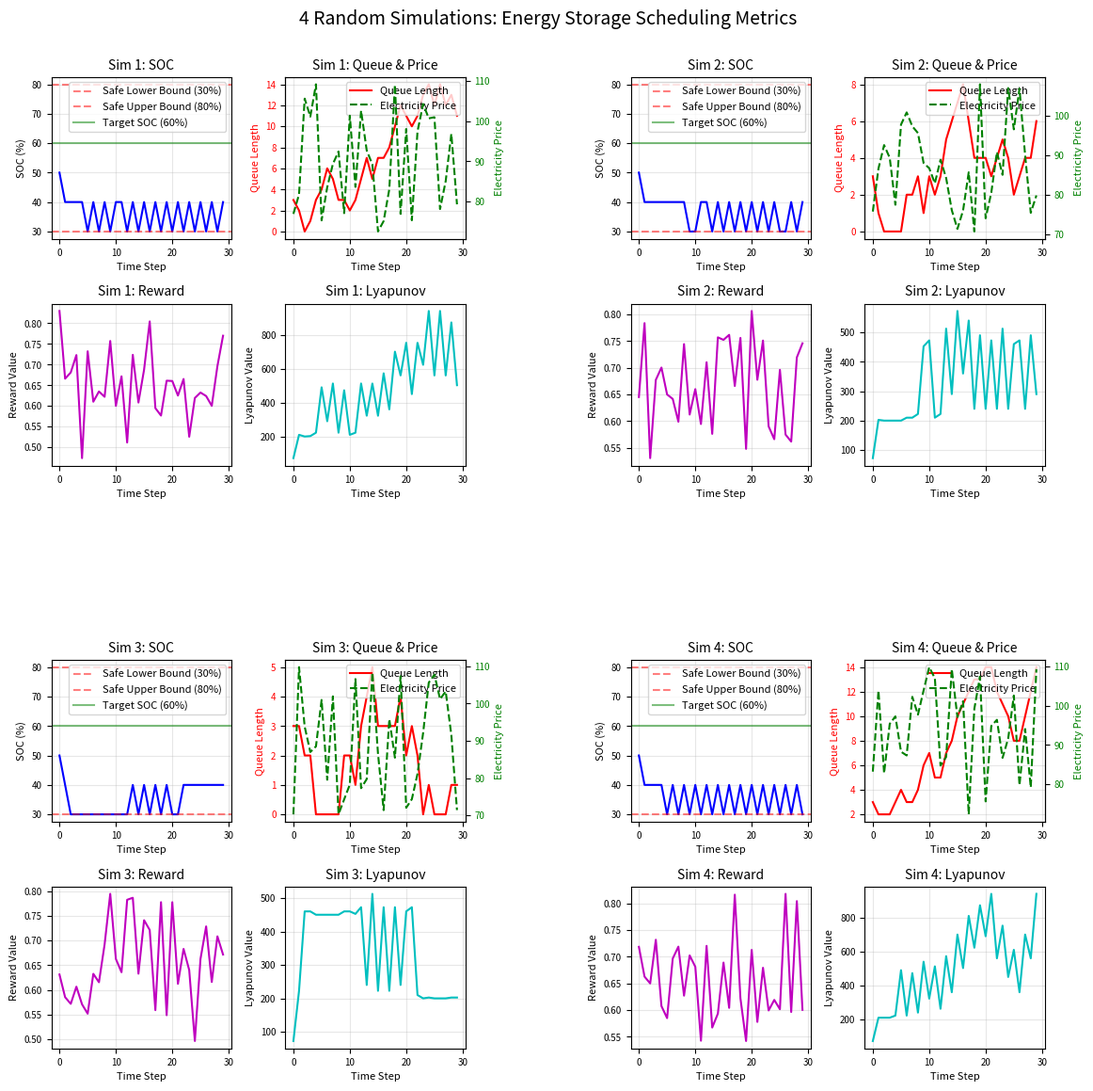

Python code for this plot:
import numpy as np
import math
import matplotlib.pyplot as plt
import os  # Import os module for path handling and directory creation
from matplotlib.gridspec import GridSpec, GridSpecFromSubplotSpec
from typing import List, Tuple, Dict, Union


class EnergyStorageScheduler:
    def __init__(self):
        # Core parameters initialization
        self.soc_states = np.arange(20, 100, 10)  # SOC states: 20%, 30%, ..., 90%
        self.target_soc = 60  # Target SOC value
        self.num_charging_piles = 5  # Number of charging piles

        # Reward function weights
        self.w1 = 0.4  # Weight for cost term
        self.w2 = 0.3  # Weight for grid fluctuation term
        self.w3 = 0.3  # Weight for SOC safety term

        # Baseline values for normalization
        self.C_base = 100.0  # Baseline cost
        self.C_hsae = 120.0  # Reference cost
        self.sigma_basec = 50.0  # Baseline grid fluctuation

        # Initialize dynamic programming value function
        self.value_function = self._initialize_value_function()
        self.reset_history()  # Initialize history storage

    def reset_history(self):
        """Reset history storage for a new simulation run."""
        self.history = {
            'soc': [],
            'queue_length': [],
            'reward': [],
            'lyapunov': [],
            'action': [],
            'electricity_price': [],
            'grid_fluctuation': []
        }

    def _initialize_value_function(self) -> Dict[Tuple[float, int], float]:
        """Initialize value function (all states start at 0)."""
        value_function = {}
        for soc in self.soc_states:
            for q in range(10):  # Upper bound for queue encoding
                value_function[(soc, q)] = 0.0
        return value_function

    def queue_encoding(self, n_queue: int) -> int:
        """Compress queue state: q(t) = floor(log2(N_queue + 1))."""
        if n_queue < 0:
            raise ValueError("Queue length cannot be negative.")
        return int(math.floor(math.log2(n_queue + 1)))

    def reward_function(self, soc: float, current_cost: float, grid_fluctuation: float) -> float:
        """
        Multi-objective reward function:
        r_t = w1·(C_hsae - C_t)/C_base + w2·(σ_t/σ_basec) + w3·I(SOC ∈ [30%, 80%])
        """
        cost_term = self.w1 * (self.C_hsae - current_cost) / self.C_base
        fluctuation_term = self.w2 * (grid_fluctuation / self.sigma_basec)
        safe_term = self.w3 * 1.0 if (30 <= soc <= 80) else self.w3 * (-1.0)
        return cost_term + fluctuation_term + safe_term

    def lyapunov_function(self, soc: float, queue_lengths: List[int]) -> float:
        """
        Lyapunov function for stability:
        L(t) = 0.5 * (Q_bat²(t) + ΣQ_queue,i²(t)), where Q_bat = SOC_target - SOC(t).
        """
        q_bat = self.target_soc - soc
        queue_sum = sum(q ** 2 for q in queue_lengths)
        return 0.5 * (q_bat ** 2 + queue_sum)

    def select_action(self, soc: float, queue_encoding: int, electricity_price: float) -> str:
        """Select action (charge/discharge/do_nothing) based on state and price."""
        soc = max(min(soc, 90), 20)  # Clamp SOC to valid range
        if queue_encoding < 2:  # Low charging demand
            if soc < 50 and electricity_price < 0.8 * self.C_base / self.C_hsae * 100:
                return "charge"
            elif soc > 80:
                return "discharge"
            else:
                return "do_nothing"
        else:  # High charging demand
            return "discharge" if soc > 30 else "charge"

    def dynamic_programming_update(self, state: Tuple[float, int],
                                   reward: float, next_state: Tuple[float, int],
                                   discount_factor: float = 0.9) -> None:
        """Update value function via Bellman equation."""
        self.value_function[state] = reward + discount_factor * self.value_function[next_state]

    def simulate_step(self, current_soc: float, current_queue: int,
                      electricity_price: float, grid_fluctuation: float) -> Tuple[float, int, str]:
        """Simulate one time step and record history."""
        q_encoded = self.queue_encoding(current_queue)
        reward = self.reward_function(current_soc, electricity_price, grid_fluctuation)
        action = self.select_action(current_soc, q_encoded, electricity_price)

        # Update SOC based on action
        if action == "charge":
            next_soc = min(current_soc + 10, 90)
        elif action == "discharge":
            next_soc = max(current_soc - 10, 20)
        else:
            next_soc = current_soc

        # Simulate queue dynamics
        next_queue = max(0, current_queue + np.random.randint(-2, 3))

        # Update value function
        self.dynamic_programming_update((current_soc, q_encoded),
                                        reward,
                                        (next_soc, self.queue_encoding(next_queue)))

        # Calculate Lyapunov function
        queue_lengths = [current_queue] * self.num_charging_piles
        lyapunov = self.lyapunov_function(current_soc, queue_lengths)

        # Log history
        self.history['soc'].append(current_soc)
        self.history['queue_length'].append(current_queue)
        self.history['reward'].append(reward)
        self.history['lyapunov'].append(lyapunov)
        self.history['action'].append(action)
        self.history['electricity_price'].append(electricity_price)
        self.history['grid_fluctuation'].append(grid_fluctuation)

        return next_soc, next_queue, action

    def run_simulation(self, steps: int = 30, initial_soc: float = 50.0, initial_queue: int = 3) -> None:
        """Run a complete simulation with specified steps and initial conditions."""
        self.reset_history()
        current_soc, current_queue = initial_soc, initial_queue
        for _ in range(steps):
            electricity_price = np.random.uniform(70, 110)
            grid_fluctuation = np.random.uniform(20, 60)
            current_soc, current_queue, _ = self.simulate_step(
                current_soc, current_queue, electricity_price, grid_fluctuation
            )

    def plot_single_simulation(self, ax_group, sim_idx: int) -> None:
        """Plot results for a single simulation into a group of subplots."""
        ax_soc, ax_queue_price, ax_reward, ax_lyapunov = ax_group

        # 1. SOC Variation Plot
        ax_soc.plot(self.history['soc'], 'b-', linewidth=1.5)
        ax_soc.axhline(y=30, color='r', linestyle='--', alpha=0.5, label='Safe Lower Bound (30%)')
        ax_soc.axhline(y=80, color='r', linestyle='--', alpha=0.5, label='Safe Upper Bound (80%)')
        ax_soc.axhline(y=self.target_soc, color='g', linestyle='-', alpha=0.5, label=f'Target SOC ({self.target_soc}%)')
        ax_soc.set_title(f'Sim {sim_idx + 1}: SOC', fontsize=10)
        ax_soc.set_xlabel('Time Step', fontsize=8)
        ax_soc.set_ylabel('SOC (%)', fontsize=8)
        ax_soc.grid(alpha=0.3)
        ax_soc.legend(fontsize=8)
        ax_soc.tick_params(labelsize=7)

        # 2. Queue Length & Electricity Price Plot
        ax_queue_price.plot(self.history['queue_length'], 'r-', linewidth=1.5, label='Queue Length')
        ax_queue_price.set_ylabel('Queue Length', color='r', fontsize=8)
        ax_queue_price.tick_params(axis='y', labelcolor='r', labelsize=7)
        ax_queue_price.set_title(f'Sim {sim_idx + 1}: Queue & Price', fontsize=10)
        ax_queue_price.set_xlabel('Time Step', fontsize=8)
        ax_queue_price.grid(alpha=0.3)

        ax_queue_price_twin = ax_queue_price.twinx()
        ax_queue_price_twin.plot(self.history['electricity_price'], 'g--', linewidth=1.5, label='Electricity Price')
        ax_queue_price_twin.set_ylabel('Electricity Price', color='g', fontsize=8)
        ax_queue_price_twin.tick_params(axis='y', labelcolor='g', labelsize=7)

        # Combine legends
        lines1, labels1 = ax_queue_price.get_legend_handles_labels()
        lines2, labels2 = ax_queue_price_twin.get_legend_handles_labels()
        ax_queue_price.legend(lines1 + lines2, labels1 + labels2, loc='upper right', fontsize=8)
        ax_queue_price.tick_params(labelsize=7)
        ax_queue_price_twin.tick_params(labelsize=7)

        # 3. Reward Function Plot
        ax_reward.plot(self.history['reward'], 'm-', linewidth=1.5)
        ax_reward.set_title(f'Sim {sim_idx + 1}: Reward', fontsize=10)
        ax_reward.set_xlabel('Time Step', fontsize=8)
        ax_reward.set_ylabel('Reward Value', fontsize=8)
        ax_reward.grid(alpha=0.3)
        ax_reward.tick_params(labelsize=7)

        # 4. Lyapunov Function (Stability) Plot
        ax_lyapunov.plot(self.history['lyapunov'], 'c-', linewidth=1.5)
        ax_lyapunov.set_title(f'Sim {sim_idx + 1}: Lyapunov', fontsize=10)
        ax_lyapunov.set_xlabel('Time Step', fontsize=8)
        ax_lyapunov.set_ylabel('Lyapunov Value', fontsize=8)
        ax_lyapunov.grid(alpha=0.3)
        ax_lyapunov.tick_params(labelsize=7)


# Run 4 random simulations and save result as PDF to specified path
if __name__ == "__main__":
    # -------------------------- Matplotlib Configuration for PDF --------------------------
    plt.rcParams["font.family"] = "sans-serif"
    plt.rcParams["font.size"] = 8
    plt.rcParams["figure.dpi"] = 300  # High DPI for print-quality PDF
    plt.rcParams["savefig.dpi"] = 300  # Ensure saved PDF uses high DPI
    plt.rcParams["pdf.fonttype"] = 42  # Avoid font embedding issues (compatible with all readers)
    plt.rcParams["ps.fonttype"] = 42
    plt.rcParams["savefig.facecolor"] = "white"  # White background (avoids transparent issues)

    # -------------------------- PDF Save Path Configuration --------------------------
    # Target save directory (as specified by user)
    save_directory = r"E:\0ECJTU\0ESSAY\arxiv\MSO\code_MSO"
    # PDF file name (descriptive for easy identification)
    pdf_filename = "energy_storage_2x2_simulation_results.pdf"
    # Full path: combine directory and filename (handles Windows path separators automatically)
    full_pdf_path = os.path.join(save_directory, pdf_filename)

    # Create directory if it doesn't exist (avoids "file not found" errors)
    if not os.path.exists(save_directory):
        os.makedirs(save_directory, exist_ok=True)  # exist_ok=True prevents errors if dir exists
        print(f"Created target directory: {save_directory}")
    else:
        print(f"Using existing directory: {save_directory}")

    # -------------------------- Run Simulations --------------------------
    num_simulations = 4  # 2x2 grid requires 4 simulations
    all_schedulers = []

    print("\nRunning simulations...")
    for i in range(num_simulations):
        scheduler = EnergyStorageScheduler()
        scheduler.run_simulation(steps=30, initial_soc=50.0, initial_queue=3)
        all_schedulers.append(scheduler)
        print(f"Completed simulation {i + 1}/{num_simulations}")

    # -------------------------- Create 2x2 Plot Layout --------------------------
    fig_time_series = plt.figure(figsize=(12, 12))  # Square layout for balanced 2x2 grid
    # Outer grid with increased spacing to prevent overlap
    gs_time_series = GridSpec(2, 2, figure=fig_time_series, wspace=0.4, hspace=0.5)
    ax_groups = []

    # Create inner 2x2 subplot groups for each simulation
    for row in range(2):
        for col in range(2):
            gs_sub = GridSpecFromSubplotSpec(2, 2, subplot_spec=gs_time_series[row, col],
                                             wspace=0.3, hspace=0.4)
            ax_soc = fig_time_series.add_subplot(gs_sub[0, 0])
            ax_queue_price = fig_time_series.add_subplot(gs_sub[0, 1])
            ax_reward = fig_time_series.add_subplot(gs_sub[1, 0])
            ax_lyapunov = fig_time_series.add_subplot(gs_sub[1, 1])
            ax_groups.append([ax_soc, ax_queue_price, ax_reward, ax_lyapunov])

    # Populate plots with simulation data
    for i, scheduler in enumerate(all_schedulers):
        scheduler.plot_single_simulation(ax_groups[i], i)

    # Add main title (adjust y-position to avoid overlap with subplots)
    fig_time_series.suptitle('4 Random Simulations: Energy Storage Scheduling Metrics',
                           fontsize=14, y=0.98)

    # -------------------------- Adjust Layout and Save PDF --------------------------
    # Fine-tune layout to ensure all elements fit in PDF
    plt.subplots_adjust(left=0.06, right=0.94, top=0.92, bottom=0.06,
                        wspace=0.4, hspace=0.5)

    # Save plot as PDF (bbox_inches='tight' prevents edge elements from being cut off)
    plt.savefig(
        full_pdf_path,
        format="pdf",
        bbox_inches="tight",
        dpi=300,
        facecolor="white",
        edgecolor="none"
    )

    # Close figure to free memory
    plt.close(fig_time_series)

    # Confirm save success
    if os.path.exists(full_pdf_path):
        file_size = os.path.getsize(full_pdf_path) / 1024 / 1024  # Convert to MB
        print(f"\nPDF saved successfully!")
        print(f"Path: {full_pdf_path}")
        print(f"File size: {file_size:.2f} MB")
    else:
        print(f"\nError: Failed to save PDF to {full_pdf_path}")
